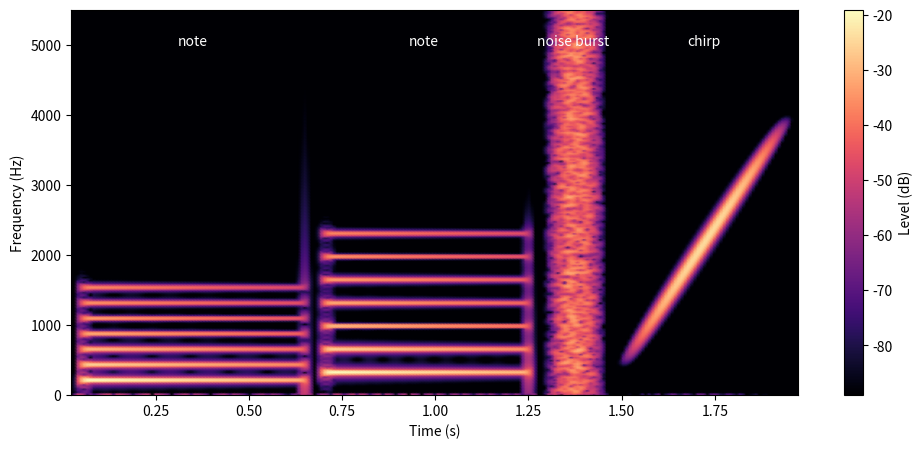
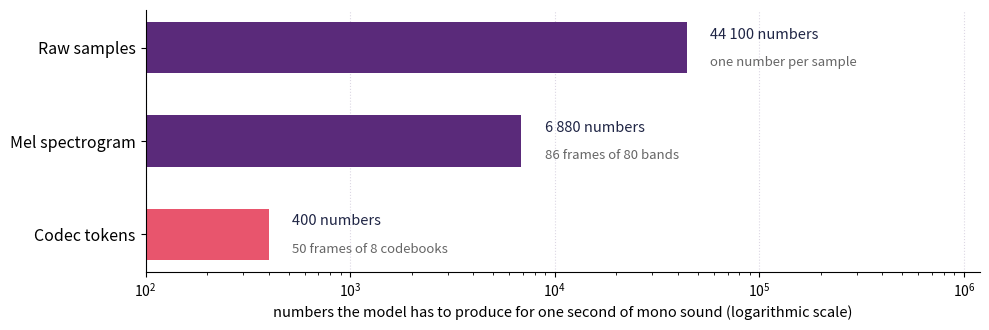
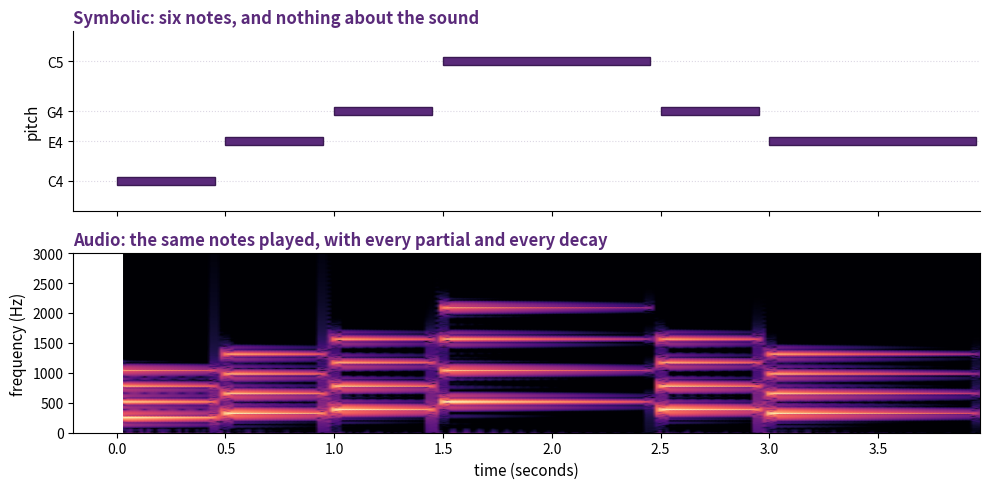
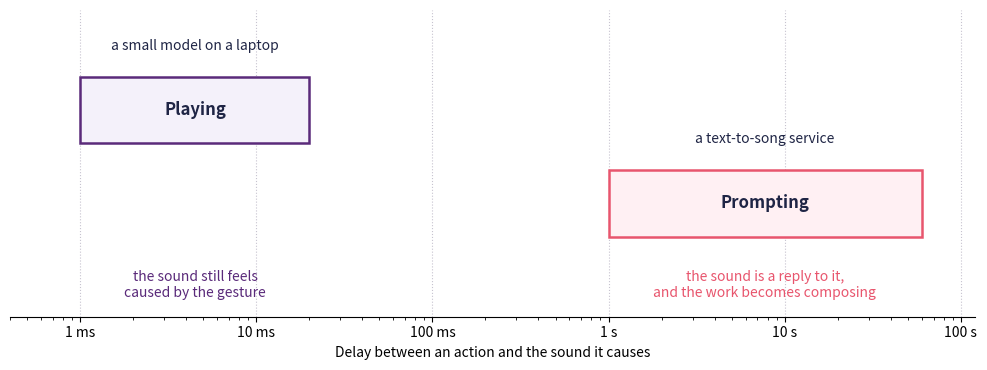
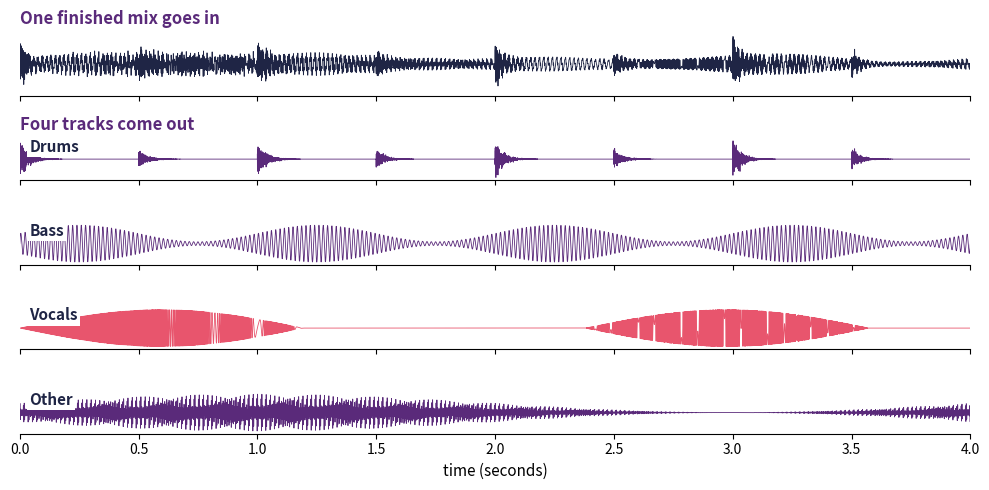

The script that saved these images, in order:
import matplotlib.pyplot as plt
import numpy as np
from scipy.signal import spectrogram

rng = np.random.default_rng(7)
rate = 22050
t = np.arange(int(2.0 * rate)) / rate
signal = np.zeros_like(t)


def note(start, stop, f0, harmonics=7):
    """A plucked harmonic tone: a soft attack, then a decay."""
    span = (t >= start) & (t < stop)
    local = t[span] - start
    envelope = np.minimum(local / 0.015, 1.0) * np.exp(-2.2 * local)
    tone = sum(np.sin(2 * np.pi * f0 * h * local) / h for h in range(1, harmonics + 1))
    signal[span] += envelope * tone


note(0.05, 0.65, 220.0)
note(0.70, 1.25, 330.0)

burst = (t >= 1.30) & (t < 1.45)
signal[burst] += 1.2 * rng.normal(0, 1, burst.sum()) * np.hanning(burst.sum())

sweep = (t >= 1.50) & (t < 1.95)
local = t[sweep] - 1.50
f_low, f_high = 400.0, 4000.0
phase = 2 * np.pi * (f_low * local + 0.5 * (f_high - f_low) / local[-1] * local ** 2)
signal[sweep] += 1.1 * np.sin(phase) * np.hanning(sweep.sum())

freqs, times, power = spectrogram(signal, fs=rate, nperseg=1024, noverlap=832, window="hann")
level = 10 * np.log10(power + 1e-10)

fig, ax = plt.subplots(figsize=(10, 4.6))
mesh = ax.pcolormesh(times, freqs, level, shading="gouraud", cmap="magma",
                     vmin=level.max() - 70, vmax=level.max())
ax.set_ylim(0, 5500)
ax.set_xlabel("Time (s)")
ax.set_ylabel("Frequency (Hz)")

for x, text in [(0.35, "note"), (0.97, "note"), (1.37, "noise burst"), (1.72, "chirp")]:
    ax.text(x, 5150, text, ha="center", va="top", fontsize=10, color="white")

bar = fig.colorbar(mesh, ax=ax)
bar.set_label("Level (dB)")
plt.tight_layout()
plt.show()

import matplotlib.pyplot as plt
import numpy as np

navy, purple, rose = "#1f2545", "#5a2a7a", "#e8556d"

rate, hop, bands = 44100, 512, 80
frames = rate // hop
codec_rate, codebooks = 50, 8

names = ["Raw samples", "Mel spectrogram", "Codec tokens"]
counts = np.array([rate, frames * bands, codec_rate * codebooks])
notes = ["one number per sample",
         f"{frames} frames of {bands} bands",
         f"{codec_rate} frames of {codebooks} codebooks"]

fig, ax = plt.subplots(figsize=(10, 3.4))
positions = np.arange(len(names))
ax.barh(positions, counts, color=[purple, purple, rose], height=0.55)
for position, value, note in zip(positions, counts, notes):
    ax.text(value * 1.3, position - 0.14, f"{value:,}".replace(",", " ") + " numbers",
            va="center", fontsize=10.5, color=navy)
    ax.text(value * 1.3, position + 0.16, note, va="center", fontsize=9.5,
            color="#666666")

ax.set_yticks(positions)
ax.set_yticklabels(names, fontsize=11.5)
ax.invert_yaxis()
ax.set_xscale("log")
ax.set_xlim(100, 1.2e6)
ax.set_xlabel("numbers the model has to produce for one second of mono sound "
              "(logarithmic scale)", fontsize=10.5)
ax.grid(axis="x", color="#dcd7e4", lw=0.8, ls=":")
ax.set_axisbelow(True)
for side in ("right", "top"):
    ax.spines[side].set_visible(False)

plt.tight_layout()
plt.show()

import matplotlib.pyplot as plt
import numpy as np
from matplotlib.patches import Rectangle
from scipy.signal import spectrogram

navy, purple, rose = "#1f2545", "#5a2a7a", "#e8556d"

notes = [(0.00, 0.45, 60), (0.50, 0.45, 64), (1.00, 0.45, 67),
         (1.50, 0.95, 72), (2.50, 0.45, 67), (3.00, 0.95, 64)]
rate = 16000
duration = 4.0
time = np.arange(int(rate * duration)) / rate
signal = np.zeros_like(time)

for start, length, pitch in notes:
    frequency = 440.0 * 2 ** ((pitch - 69) / 12)
    span = (time >= start) & (time < start + length)
    local = time[span] - start
    envelope = np.exp(-3.2 * local) * (1 - np.exp(-local / 0.005))
    tone = sum(np.sin(2 * np.pi * frequency * harmonic * local) / harmonic
               for harmonic in (1, 2, 3, 4))
    signal[span] += envelope * tone
signal /= np.abs(signal).max()

fig, (roll, spec) = plt.subplots(2, 1, figsize=(10, 5.0), sharex=True)

for start, length, pitch in notes:
    roll.add_patch(Rectangle((start, pitch - 0.4), length, 0.8,
                             facecolor=purple, edgecolor="#3a1a52", linewidth=1.0))
roll.set_ylim(57, 75)
roll.set_yticks([60, 64, 67, 72])
roll.set_yticklabels(["C4", "E4", "G4", "C5"], fontsize=10)
roll.set_ylabel("pitch", fontsize=11)
roll.set_title("Symbolic: six notes, and nothing about the sound",
               fontsize=12, fontweight="bold", color=purple, loc="left")
roll.grid(axis="y", color="#dcd7e4", lw=0.8, ls=":")
roll.set_axisbelow(True)
for side in ("right", "top"):
    roll.spines[side].set_visible(False)

frequencies, times, power = spectrogram(signal, fs=rate, nperseg=1024, noverlap=768)
decibels = 10 * np.log10(power + 1e-12)
spec.pcolormesh(times, frequencies, decibels, shading="gouraud",
                cmap="magma", vmin=decibels.max() - 70, vmax=decibels.max())
spec.set_ylim(0, 3000)
spec.set_ylabel("frequency (Hz)", fontsize=11)
spec.set_xlabel("time (seconds)", fontsize=11)
spec.set_title("Audio: the same notes played, with every partial and every decay",
               fontsize=12, fontweight="bold", color=purple, loc="left")

plt.tight_layout()
plt.show()

import matplotlib.pyplot as plt

navy, purple, rose = "#1f2545", "#5a2a7a", "#e8556d"

fig, ax = plt.subplots(figsize=(10, 3.8))
ax.barh(1.0, width=20 - 1, left=1, height=0.5, facecolor="#f4f1fa", edgecolor=purple, linewidth=1.8)
ax.barh(0.3, width=60000 - 1000, left=1000, height=0.5,
        facecolor="#fff0f3", edgecolor=rose, linewidth=1.8)

ax.set_xscale("log")
ax.set_xlim(0.4, 120000)
ax.set_ylim(-0.55, 1.75)
ax.set_yticks([])
ax.set_xticks([1, 10, 100, 1000, 10000, 100000])
ax.set_xticklabels(["1 ms", "10 ms", "100 ms", "1 s", "10 s", "100 s"])
ax.set_xlabel("Delay between an action and the sound it causes")
ax.grid(axis="x", which="major", linestyle=":", color="#b9b4c4", alpha=0.8)
ax.set_axisbelow(True)
for side in ("left", "right", "top"):
    ax.spines[side].set_visible(False)

ax.text(4.5, 1.0, "Playing", ha="center", va="center", fontsize=12,
        fontweight="bold", color=navy)
ax.text(7700, 0.3, "Prompting", ha="center", va="center", fontsize=12,
        fontweight="bold", color=navy)
ax.text(4.5, 1.45, "a small model on a laptop", ha="center", fontsize=10, color=navy)
ax.text(7700, 0.75, "a text-to-song service", ha="center", fontsize=10, color=navy)
ax.text(4.5, -0.2, "the sound still feels\ncaused by the gesture",
        ha="center", va="top", fontsize=10, color=purple)
ax.text(7700, -0.2, "the sound is a reply to it,\nand the work becomes composing",
        ha="center", va="top", fontsize=10, color=rose)

plt.tight_layout()
plt.show()

import matplotlib.pyplot as plt
import numpy as np

navy, purple, rose = "#1f2545", "#5a2a7a", "#e8556d"
rng = np.random.default_rng(4)

rate, duration = 8000, 4.0
time = np.arange(int(rate * duration)) / rate

beats = np.arange(0, duration, 0.5)
drums = np.zeros_like(time)
for index, beat in enumerate(beats):
    span = (time >= beat) & (time < beat + 0.18)
    local = time[span] - beat
    drums[span] += (1.0 if index % 2 == 0 else 0.55) * np.exp(-28 * local) \
        * rng.normal(0, 1, local.size)

bass = 0.7 * np.sin(2 * np.pi * 55 * time) * (0.55 + 0.45 * np.sin(2 * np.pi * time))
vibrato = np.sin(2 * np.pi * 5.5 * time)
vocals = 0.6 * np.sin(2 * np.pi * (330 + 9 * vibrato) * time) \
    * np.clip(np.sin(2 * np.pi * 0.42 * time), 0, 1)
other = 0.35 * sum(np.sin(2 * np.pi * frequency * time) for frequency in (220, 277, 330))
other *= 0.5 + 0.5 * np.sin(2 * np.pi * 0.25 * time)

stems = [("Drums", drums, purple), ("Bass", bass, purple),
         ("Vocals", vocals, rose), ("Other", other, purple)]
mix = sum(signal for _, signal, _ in stems)

fig, axes = plt.subplots(5, 1, figsize=(10, 5.0), sharex=True,
                         gridspec_kw={"height_ratios": [1.5, 1, 1, 1, 1]})
axes[0].plot(time, mix / np.abs(mix).max(), color=navy, lw=0.6)
axes[0].set_title("One finished mix goes in", fontsize=12, fontweight="bold",
                  color=purple, loc="left")
for ax, (name, signal, colour) in zip(axes[1:], stems):
    ax.plot(time, signal / np.abs(signal).max(), color=colour, lw=0.6)
    ax.text(0.01, 0.68, name, transform=ax.transAxes, fontsize=11,
            fontweight="bold", color=navy,
            bbox=dict(facecolor="white", edgecolor="none", pad=1.5))

axes[1].set_title("Four tracks come out", fontsize=12, fontweight="bold",
                  color=purple, loc="left")
for ax in axes:
    ax.set_ylim(-1.15, 1.15)
    ax.set_yticks([])
    for side in ("right", "top", "left"):
        ax.spines[side].set_visible(False)
axes[-1].set_xlabel("time (seconds)", fontsize=11)
axes[-1].set_xlim(0, duration)

plt.tight_layout()
plt.show()
